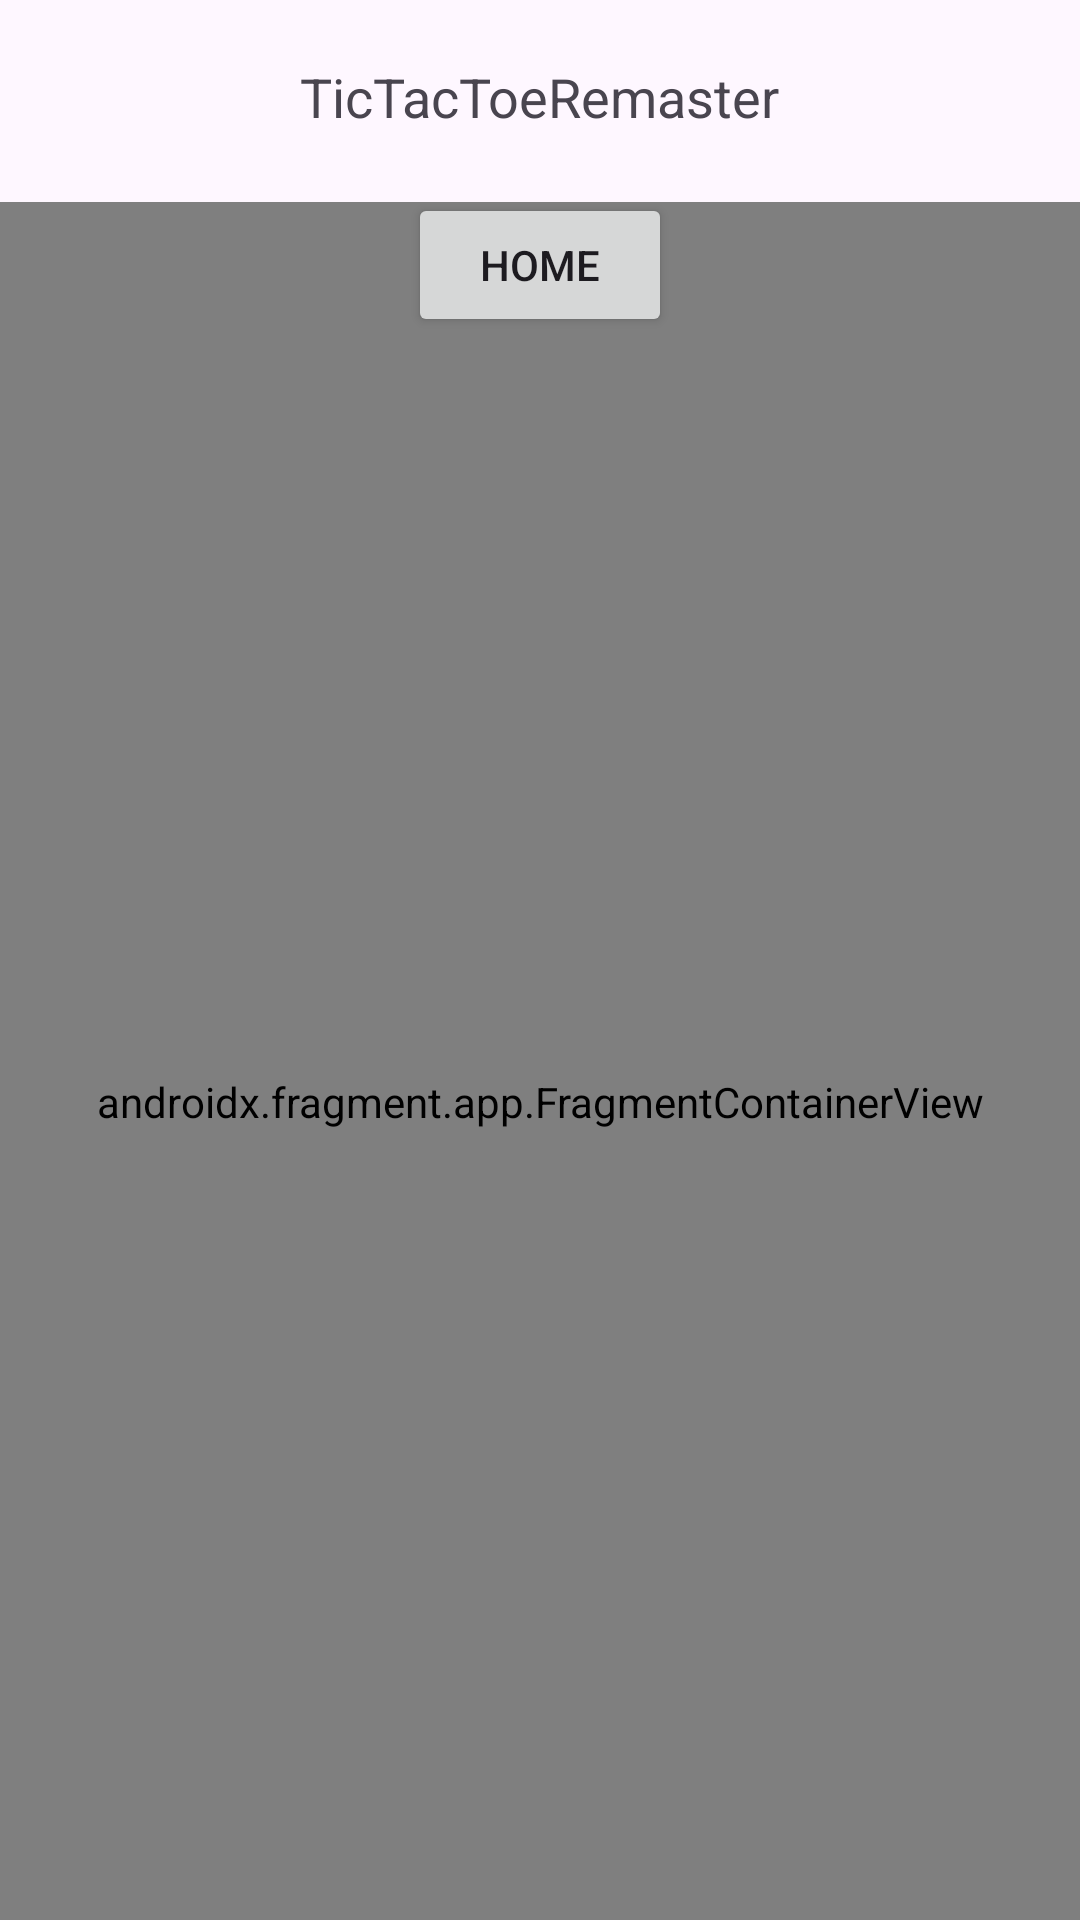

The Android layout XML behind this screen, and the referenced resources:
<!-- AndroidManifest.xml: application theme Theme.TicTacToeRemaster -->
<!-- res/layout/activity_main.xml -->
<?xml version="1.0" encoding="utf-8"?>
<androidx.constraintlayout.widget.ConstraintLayout xmlns:android="http://schemas.android.com/apk/res/android"
    xmlns:app="http://schemas.android.com/apk/res-auto"
    xmlns:tools="http://schemas.android.com/tools"
    android:layout_width="match_parent"
    android:layout_height="match_parent"
    xmlns:layout="http://schemas.android.com/apk/res-auto"
    tools:context=".MainActivity">

    <androidx.fragment.app.FragmentContainerView
        android:id="@+id/nav_host_fragment"
        android:name="androidx.navigation.fragment.NavHostFragment"
        android:layout_width="match_parent"
        android:layout_height="600dp"
        android:layout_marginTop="50dp"
        app:defaultNavHost="true"
        app:layout_constraintBottom_toBottomOf="parent"
        app:layout_constraintEnd_toEndOf="parent"
        app:layout_constraintStart_toStartOf="parent"
        app:layout_constraintTop_toBottomOf="@id/textView"
        app:navGraph="@navigation/nav_graph"></androidx.fragment.app.FragmentContainerView>

    <TextView
        android:id="@+id/textView"
        android:layout_width="wrap_content"
        android:layout_height="wrap_content"
        android:text="TicTacToeRemaster"
        android:textAppearance="@style/TextAppearance.AppCompat.Medium"
        app:layout_constraintBottom_toTopOf="@+id/buttonHome"
        app:layout_constraintEnd_toEndOf="parent"
        app:layout_constraintStart_toStartOf="parent"
        app:layout_constraintTop_toTopOf="parent"
        android:layout_marginTop="20dp"/>

    <Button
        android:id="@+id/buttonHome"
        android:layout_width="wrap_content"
        android:layout_height="wrap_content"
        android:text="Home"
        app:layout_constraintEnd_toEndOf="parent"
        app:layout_constraintStart_toStartOf="parent"
        app:layout_constraintTop_toBottomOf="@id/textView"
        android:layout_marginTop="20dp"
        tools:layout_editor_absoluteY="106dp" />


</androidx.constraintlayout.widget.ConstraintLayout>
<!-- resources referenced by this layout -->
<resources>
  <style name="Theme.TicTacToeRemaster" parent="Base.Theme.TicTacToeRemaster" />
  <style name="Base.Theme.TicTacToeRemaster" parent="Theme.Material3.DayNight.NoActionBar">
          
          
      </style>
</resources>
